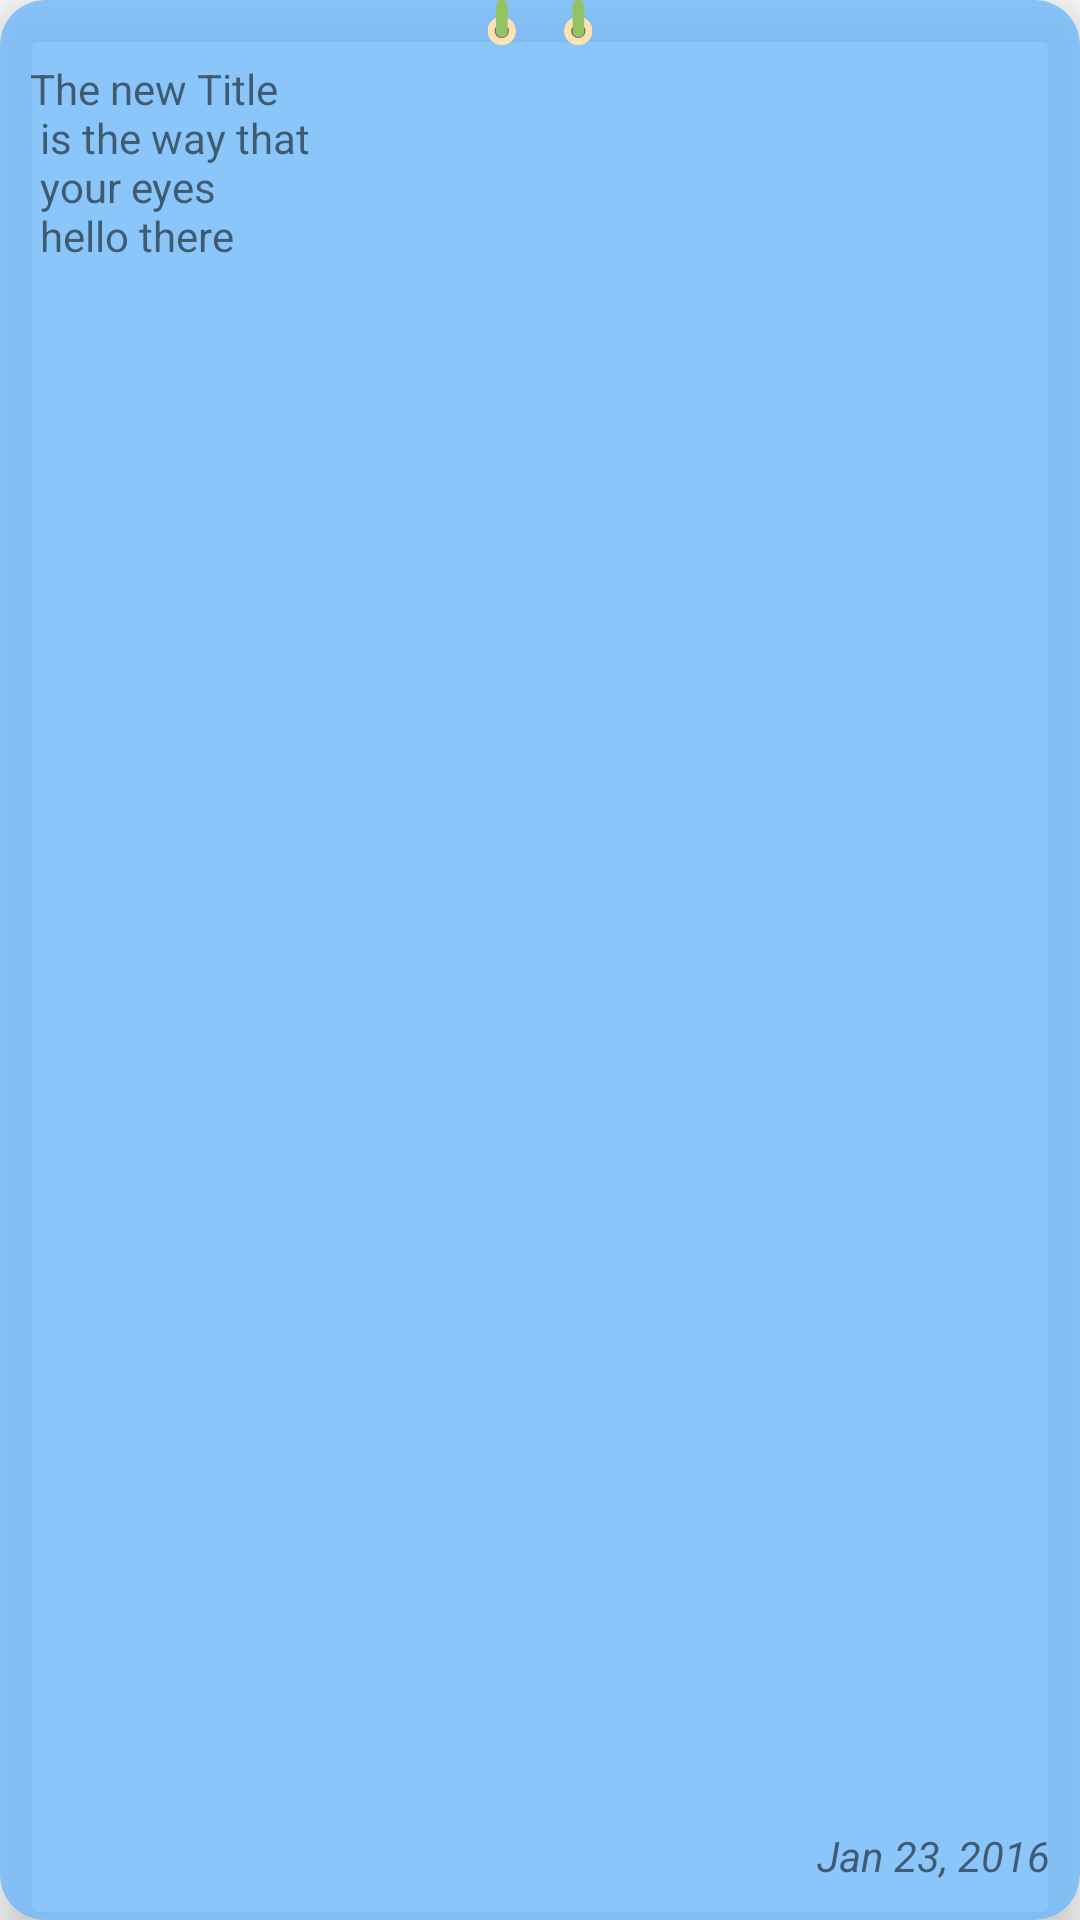

Write the Android layout XML for this screen, with the resource values it uses.
<!-- AndroidManifest.xml: application theme AppTheme -->
<!-- res/layout/grid_item.xml -->
<?xml version="1.0" encoding="utf-8"?>
<android.support.v7.widget.CardView xmlns:android="http://schemas.android.com/apk/res/android"
    xmlns:app="http://schemas.android.com/apk/res-auto"
    android:id="@+id/item"
    android:layout_width="match_parent"
    android:layout_height="wrap_content"
    android:layout_margin="5dp"
    android:clickable="true"
    app:cardBackgroundColor="@color/note_blue"
    app:cardCornerRadius="15dp"
    app:cardElevation="8dp">

    <ImageView
        android:layout_width="match_parent"
        android:layout_height="15dp"
        android:contentDescription="@string/all_notes"
        android:src="@drawable/topper" />

    <RelativeLayout
        android:layout_width="match_parent"
        android:layout_height="match_parent"
        android:padding="10dp">

        <TextView
            android:id="@+id/date"
            android:layout_width="match_parent"
            android:layout_height="wrap_content"
            android:layout_alignParentBottom="true"
            android:layout_gravity="center_vertical"
            android:layout_marginBottom="2dp"
            android:layout_marginTop="10dp"
            android:gravity="right"
            android:text="Jan 23, 2016"
            android:textStyle="italic" />

        <TextView
            android:id="@+id/text"
            android:layout_width="match_parent"
            android:layout_height="wrap_content"
            android:layout_alignParentLeft="true"
            android:layout_alignParentTop="true"
            android:layout_gravity="center_vertical"
            android:layout_marginBottom="25dp"
            android:paddingBottom="25dp"
            android:layout_marginTop="10dp"
            android:ellipsize="end"
            android:maxLines="8"
            android:text="@string/sample_description" />

    </RelativeLayout>

</android.support.v7.widget.CardView>
<!-- resources referenced by this layout -->
<resources>
  <color name="note_blue">#cc6ebaf9</color>
  <!-- drawable topper: png bitmap (drawable, 2661 bytes) -->
  <string name="all_notes">All Notes</string>
  <string name="sample_description">The new Title \n is the way that \n your eyes \n hello there \n</string>
  <style name="AppTheme" parent="Theme.AppCompat.Light.DarkActionBar">
          
          <item name="colorPrimary">@color/colorPrimary</item>
          <item name="colorPrimaryDark">@color/colorPrimaryDark</item>
          <item name="colorAccent">@color/colorAccent</item>
      </style>
  <color name="colorPrimary">#679f25</color>
  <color name="colorPrimaryDark">#689F38</color>
  <color name="colorAccent">#679f25</color>
</resources>
